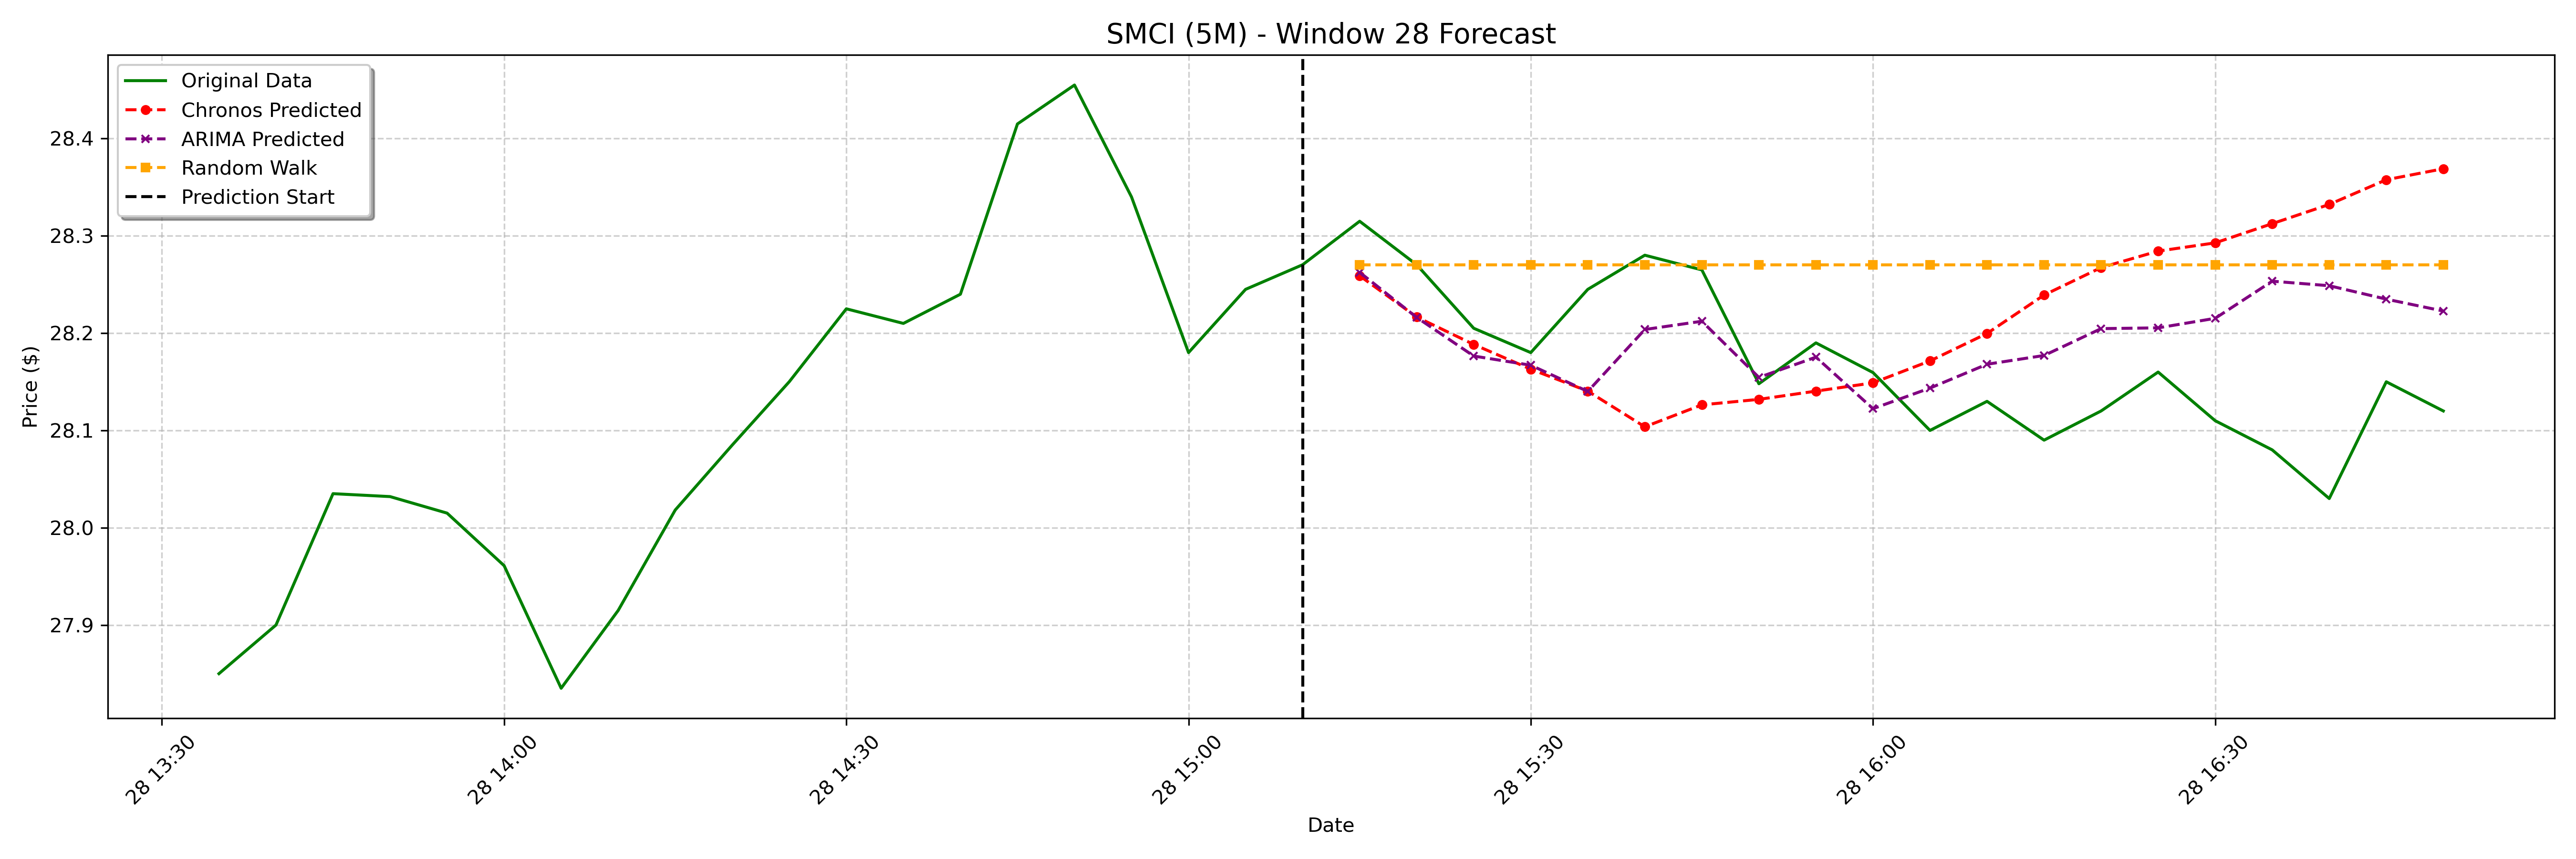

Values plotted in this chart, from the file beside it:
date, actual, chronos_forecast, arima_forecast, random_walk_forecast
2025-01-28 15:15:00-05:00, 28.32, 28.26, 28.26, 28.27
2025-01-28 15:20:00-05:00, 28.27, 28.22, 28.22, 28.27
2025-01-28 15:25:00-05:00, 28.2, 28.19, 28.18, 28.27
2025-01-28 15:30:00-05:00, 28.18, 28.16, 28.17, 28.27
2025-01-28 15:35:00-05:00, 28.25, 28.14, 28.14, 28.27
2025-01-28 15:40:00-05:00, 28.28, 28.1, 28.2, 28.27
2025-01-28 15:45:00-05:00, 28.27, 28.13, 28.21, 28.27
2025-01-28 15:50:00-05:00, 28.15, 28.13, 28.15, 28.27
2025-01-28 15:55:00-05:00, 28.19, 28.14, 28.18, 28.27
2025-01-28 16:00:00-05:00, 28.16, 28.15, 28.12, 28.27
2025-01-28 16:05:00-05:00, 28.1, 28.17, 28.14, 28.27
2025-01-28 16:10:00-05:00, 28.13, 28.2, 28.17, 28.27
2025-01-28 16:15:00-05:00, 28.09, 28.24, 28.18, 28.27
2025-01-28 16:20:00-05:00, 28.12, 28.27, 28.2, 28.27
2025-01-28 16:25:00-05:00, 28.16, 28.28, 28.21, 28.27
2025-01-28 16:30:00-05:00, 28.11, 28.29, 28.22, 28.27
2025-01-28 16:35:00-05:00, 28.08, 28.31, 28.25, 28.27
2025-01-28 16:40:00-05:00, 28.03, 28.33, 28.25, 28.27
2025-01-28 16:45:00-05:00, 28.15, 28.36, 28.23, 28.27
2025-01-28 16:50:00-05:00, 28.12, 28.37, 28.22, 28.27
